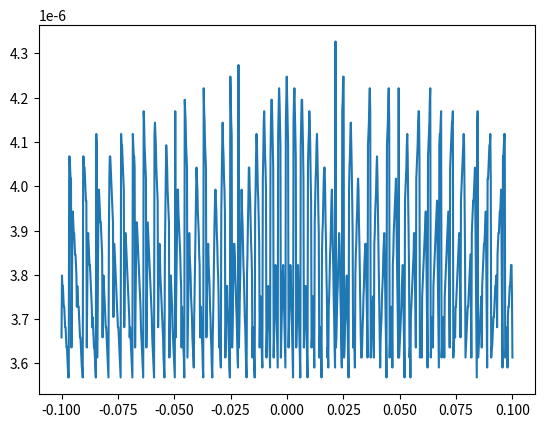

Python code for this plot:
## Моделирование мультипризматических рентгеновских линз: влияние дефектов материала на оптические свойства линз
import sys
import numpy as np
import argparse
import matplotlib.pyplot as plt

res = 4000
xmin, xmax = -0.2, 0.2

PI = np.pi
EN = 30
LAMBDA = 1e-6 * 1239.8 / (EN * 1e3)
K = 2 * PI / LAMBDA
MU = 3.0235443337462318
BETA = MU * LAMBDA / (4 * PI)
DELTA = 5.43e-4 / (EN**2)
FOCAL = 8000
THETA = 130

source_lens_distance = 2 * FOCAL
lens_screen_distance = 2 * FOCAL

xs = np.linspace(xmin, xmax, res)
dx = (xmax - xmin) / (res - 1)

fx = np.fft.fftfreq(res, d=dx)
fx = np.fft.fftshift(fx)

x_screen = fx * LAMBDA * lens_screen_distance

lens_thickness = xs**2 / (2 * FOCAL * DELTA)

Xsc = xmax / 2
dx = np.linspace(-Xsc, Xsc, 1000)
list_points = []
for i in dx:
    formula_one = (
        EN
        * np.exp(1j * K * np.sqrt((xs - i)**2 + source_lens_distance**2))
        / np.sqrt((xs - i)**2 + source_lens_distance**2)
        * np.exp(-1j * K * (DELTA - 1j * BETA) * lens_thickness)
    )

    diff_result = formula_one[:-1] - formula_one[1:]
    point_inflection = max(formula_one)
    index = 0
    for i in range(len(diff_result) - 1):
        if diff_result[i] > 0 and diff_result[i + 1] < 0:
            if abs(formula_one[i]) < point_inflection:
                point_inflection = abs(formula_one[i])
                index = i

    #print(diff_result)
    print(point_inflection, index)
    list_points.append(point_inflection)


    #fig, ax1 = plt.subplots()
    #ax2 = ax1.twinx()
    #ax1.plot(xs, np.abs(formula_one))
    #ax2.plot(xs, np.angle(formula_one))
    #plt.show()
    #exit(1)
    #print(np.abs(np.diff(formula_one)))

    formula_two = np.exp(PI * 1j / (LAMBDA * lens_screen_distance) * (xs**2))

    formula_three = (
        -1j
        / LAMBDA
        * np.exp(
            2
            * PI
            * 1j
            / LAMBDA
            * (lens_screen_distance + (x_screen**2) / 2 / lens_screen_distance)
        )
    )

    out_source = np.fft.fft(formula_one * formula_two)
    out_source = formula_three * np.fft.fftshift(out_source)


    #fig, ax1 = plt.subplots()
    #ax2 = ax1.twinx()
    #ax1.plot(x_screen, np.abs(out_source))
    #ax2.plot(x_screen, np.angle(out_source))

fig, ax3 = plt.subplots()
ax3.plot(dx, list_points)
plt.show()
